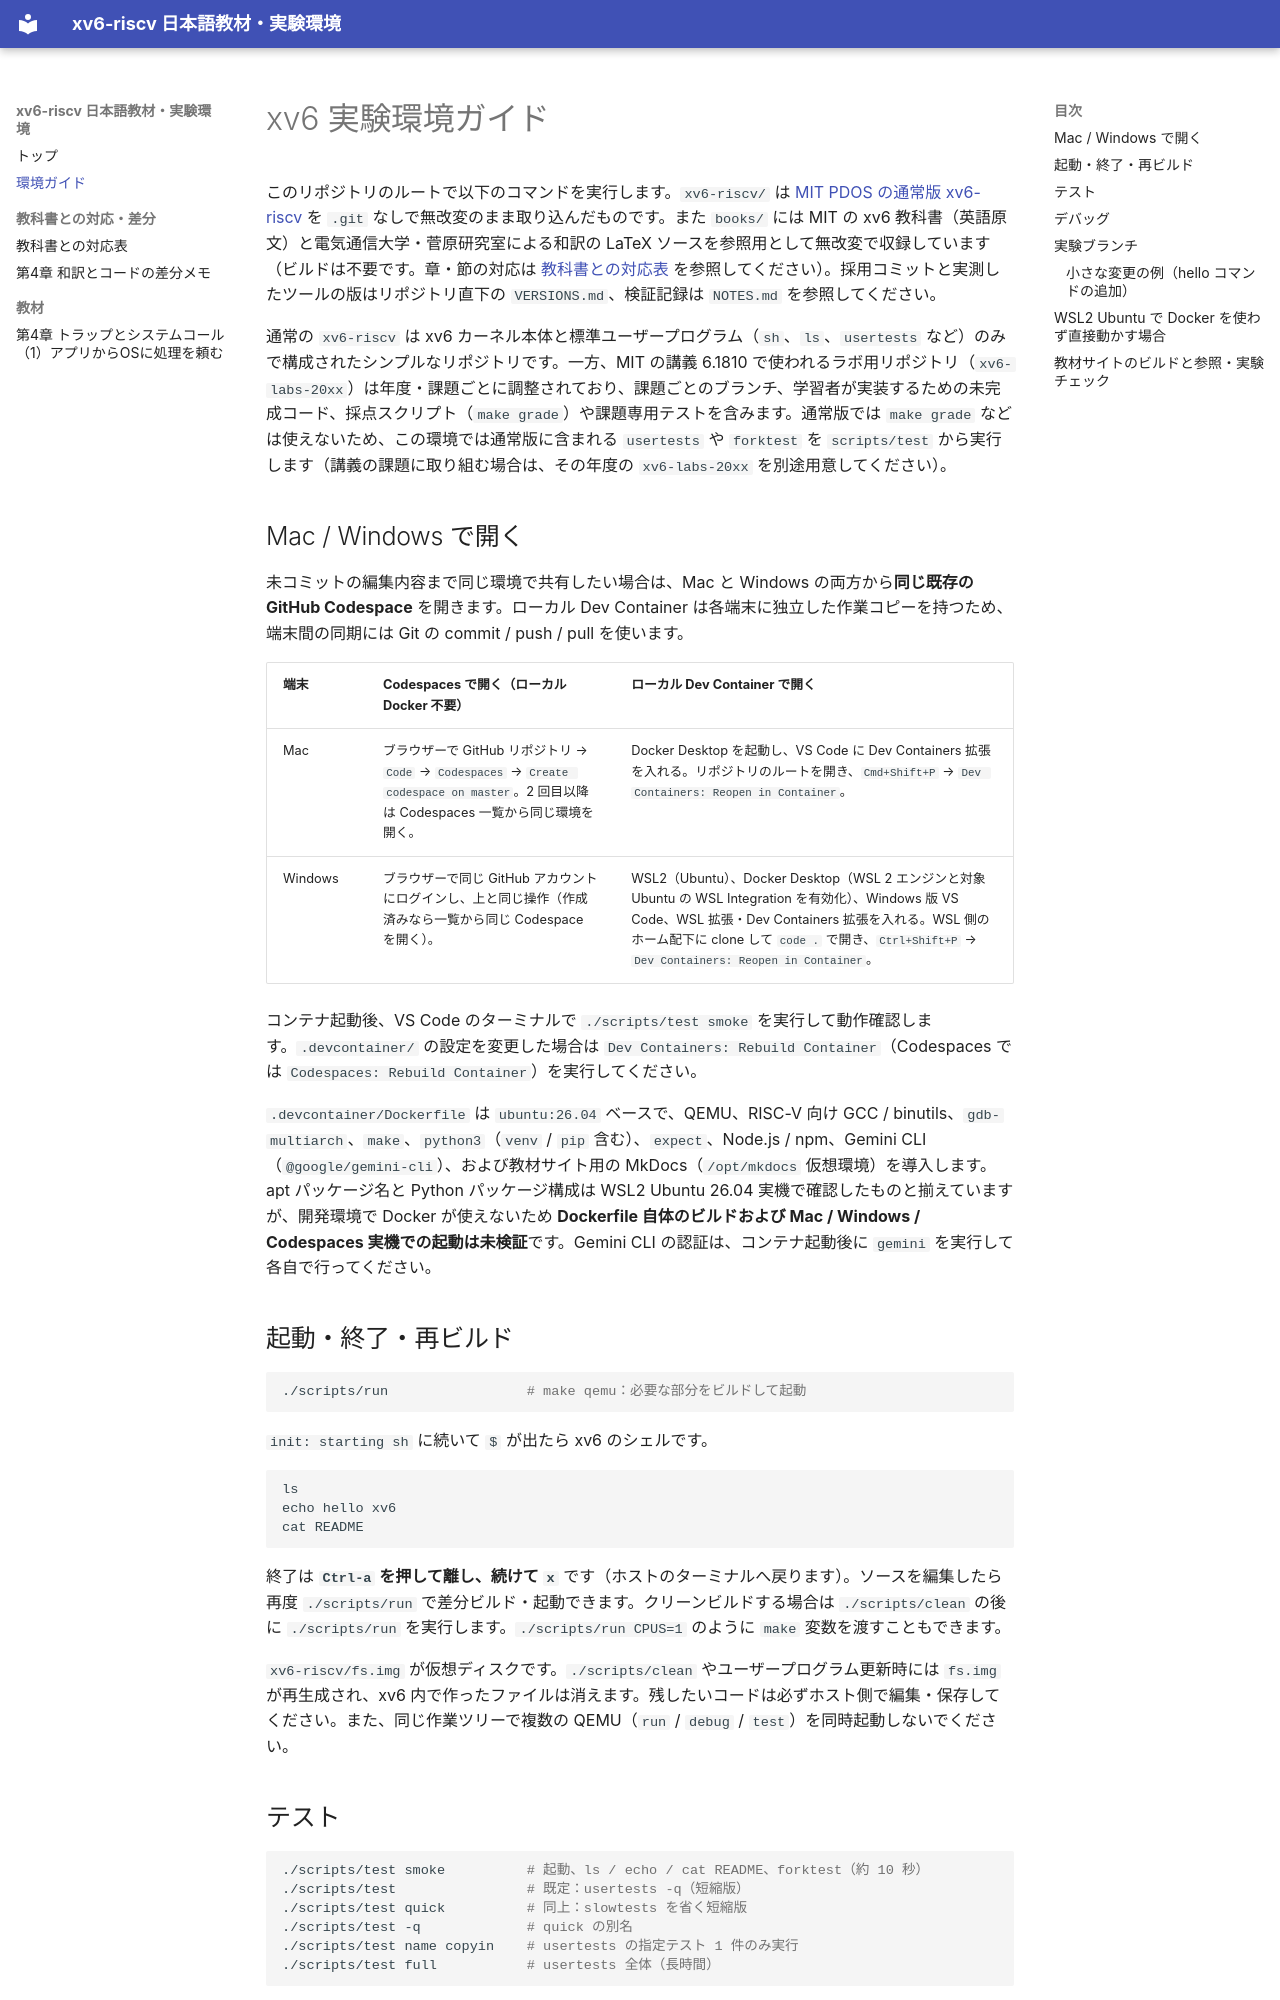

repository: sojiro-o/xv6-study-ja · page: env/index.html · generator: mkdocs

# xv6 実験環境ガイド

このリポジトリのルートで以下のコマンドを実行します。`xv6-riscv/` は [MIT PDOS の通常版 xv6-riscv](https://github.com/mit-pdos/xv6-riscv) を `.git` なしで無改変のまま取り込んだものです。また `books/` には MIT の xv6 教科書（英語原文）と電気通信大学・菅原研究室による和訳の LaTeX ソースを参照用として無改変で収録しています（ビルドは不要です。章・節の対応は [教科書との対応表](books-map.md) を参照してください）。採用コミットと実測したツールの版はリポジトリ直下の `VERSIONS.md`、検証記録は `NOTES.md` を参照してください。

通常の `xv6-riscv` は xv6 カーネル本体と標準ユーザープログラム（`sh`、`ls`、`usertests` など）のみで構成されたシンプルなリポジトリです。一方、MIT の講義 6.1810 で使われるラボ用リポジトリ（`xv6-labs-20xx`）は年度・課題ごとに調整されており、課題ごとのブランチ、学習者が実装するための未完成コード、採点スクリプト（`make grade`）や課題専用テストを含みます。通常版では `make grade` などは使えないため、この環境では通常版に含まれる `usertests` や `forktest` を `scripts/test` から実行します（講義の課題に取り組む場合は、その年度の `xv6-labs-20xx` を別途用意してください）。

## Mac / Windows で開く

未コミットの編集内容まで同じ環境で共有したい場合は、Mac と Windows の両方から**同じ既存の GitHub Codespace** を開きます。ローカル Dev Container は各端末に独立した作業コピーを持つため、端末間の同期には Git の commit / push / pull を使います。

| 端末 | Codespaces で開く（ローカル Docker 不要） | ローカル Dev Container で開く |
| --- | --- | --- |
| Mac | ブラウザーで GitHub リポジトリ → `Code` → `Codespaces` → `Create codespace on master`。2 回目以降は Codespaces 一覧から同じ環境を開く。 | Docker Desktop を起動し、VS Code に Dev Containers 拡張を入れる。リポジトリのルートを開き、`Cmd+Shift+P` → `Dev Containers: Reopen in Container`。 |
| Windows | ブラウザーで同じ GitHub アカウントにログインし、上と同じ操作（作成済みなら一覧から同じ Codespace を開く）。 | WSL2（Ubuntu）、Docker Desktop（WSL 2 エンジンと対象 Ubuntu の WSL Integration を有効化）、Windows 版 VS Code、WSL 拡張・Dev Containers 拡張を入れる。WSL 側のホーム配下に clone して `code .` で開き、`Ctrl+Shift+P` → `Dev Containers: Reopen in Container`。 |

コンテナ起動後、VS Code のターミナルで `./scripts/test smoke` を実行して動作確認します。`.devcontainer/` の設定を変更した場合は `Dev Containers: Rebuild Container`（Codespaces では `Codespaces: Rebuild Container`）を実行してください。

`.devcontainer/Dockerfile` は `ubuntu:26.04` ベースで、QEMU、RISC-V 向け GCC / binutils、`gdb-multiarch`、`make`、`python3`（`venv` / `pip` 含む）、`expect`、Node.js / npm、Gemini CLI（`@google/gemini-cli`）、および教材サイト用の MkDocs（`/opt/mkdocs` 仮想環境）を導入します。apt パッケージ名と Python パッケージ構成は WSL2 Ubuntu 26.04 実機で確認したものと揃えていますが、開発環境で Docker が使えないため **Dockerfile 自体のビルドおよび Mac / Windows / Codespaces 実機での起動は未検証**です。Gemini CLI の認証は、コンテナ起動後に `gemini` を実行して各自で行ってください。
